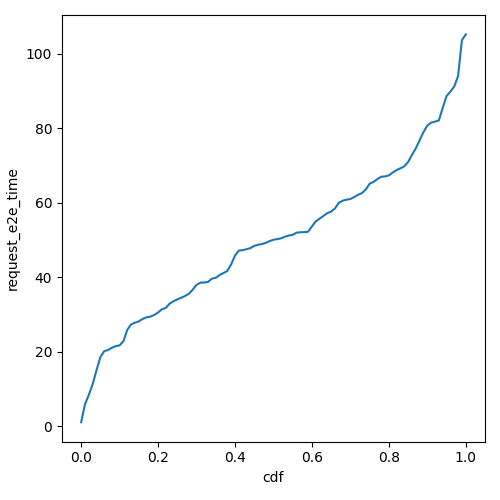

Values plotted in this chart, from the file beside it:
cdf, request_e2e_time
0.0, 1.121
0.01, 5.944
0.02, 8.458
0.03, 11.33
0.04, 15.07
0.05, 18.59
0.06, 20.19
0.07, 20.5
0.08, 21.12
0.09, 21.53
0.1, 21.75
0.11, 22.89
0.12, 25.91
0.13, 27.38
0.14, 27.83
0.15, 28.19
0.16, 28.85
0.17, 29.27
0.18, 29.47
0.19, 29.92
0.2, 30.56
0.21, 31.45
0.22, 31.8
0.23, 32.94
0.24, 33.6
0.25, 34.08
0.26, 34.53
0.27, 35
0.28, 35.6
0.29, 36.69
0.3, 37.99
0.31, 38.58
0.32, 38.64
0.33, 38.78
0.34, 39.67
0.35, 39.88
0.36, 40.62
0.37, 41.17
0.38, 41.73
0.39, 43.48
0.4, 45.87
0.41, 47.19
0.42, 47.33
0.43, 47.56
0.44, 47.87
0.45, 48.46
0.46, 48.76
0.47, 48.94
0.48, 49.26
0.49, 49.74
0.5, 50.11
0.51, 50.27
0.52, 50.49
0.53, 50.94
0.54, 51.24
0.55, 51.43
0.56, 52
0.57, 52.12
0.58, 52.15
0.59, 52.26
... 41 more rows
